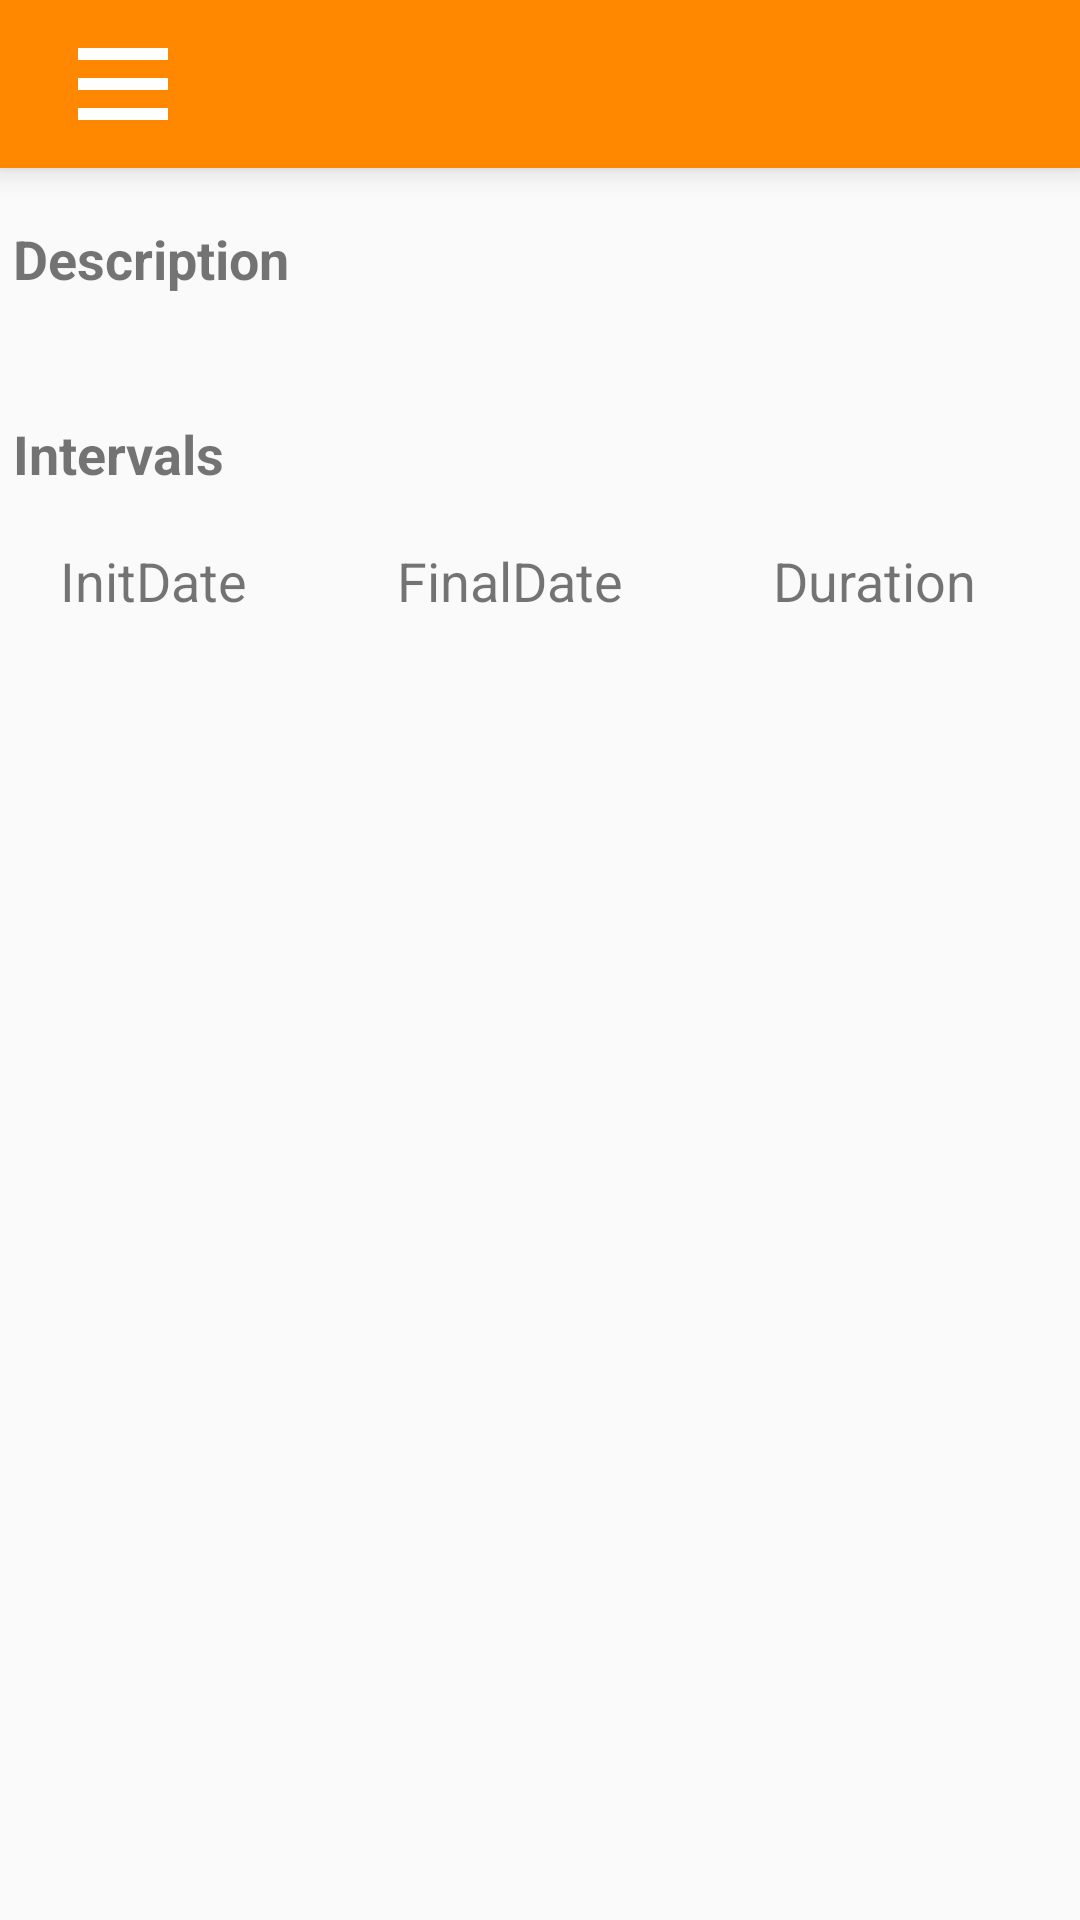

Here is an Android app screen rendered from its layout file. Give the layout XML and the strings, colors and styles it references.
<!-- AndroidManifest.xml: application theme AppTheme -->
<!-- res/layout/task_main.xml -->
<RelativeLayout
    android:id="@+id/main_layout"
    xmlns:android="http://schemas.android.com/apk/res/android"
    xmlns:app="http://schemas.android.com/apk/res-auto"
    xmlns:tools="http://schemas.android.com/tools"
    android:layout_width="match_parent"
    android:layout_height="match_parent"
    tools:context=".MainActivity">

    <android.support.v7.widget.Toolbar
        android:id="@+id/toolbar"
        android:layout_width="match_parent"
        android:layout_height="wrap_content"
        android:background="@android:color/holo_orange_dark"
        android:elevation="6dp"
        android:minHeight="?attr/actionBarSize"
        android:theme="@style/ThemeOverlay.AppCompat.Dark.ActionBar"
        app:popupTheme="@style/ThemeOverlay.AppCompat.Light"
        android:layout_alignParentTop="true"
        android:layout_centerHorizontal="true">
        <Button
            android:layout_width="40dp"
            android:layout_height="wrap_content"
            android:id="@+id/botonMenu"
            android:background="@drawable/icon_menuprin" />
        <TextView
            android:layout_width="wrap_content"
            android:layout_height="wrap_content"
            android:layout_above="@+id/tab_layout"
            android:layout_alignParentStart="true"
            android:layout_marginStart="10dp"
            android:id="@+id/title_mainTask"
            android:paddingLeft="5dp"
            android:textSize="18sp"
            android:textColor="@color/common_google_signin_btn_text_dark_default"
            android:textStyle="normal|bold" />
    </android.support.v7.widget.Toolbar>

    <TextView
        android:text=" Description"
        android:layout_width="match_parent"
        android:layout_height="wrap_content"
        android:id="@+id/description_task"
        android:textStyle="normal|bold"
        android:textSize="18sp"
        android:layout_below="@+id/toolbar"
        android:layout_alignParentStart="true"
        android:layout_marginTop="18dp" />

    <TextView
        android:layout_width="match_parent"
        android:layout_height="wrap_content"
        android:id="@+id/descriptionText_Task"
        android:layout_below="@+id/description_task"
        android:layout_alignParentStart="true"
        android:textSize="16sp"
        android:layout_marginLeft="5dp"/>

    <TextView
        android:layout_width="match_parent"
        android:layout_height="wrap_content"
        android:layout_below="@+id/descriptionText_Task"
        android:layout_alignParentStart="true"
        android:layout_marginTop="19dp"
        android:id="@+id/Intervals_task"
        android:textSize="18sp"
        android:text=" Intervals"
        android:textStyle="normal|bold" />

    <LinearLayout
        android:layout_width="match_parent"
        android:layout_height="wrap_content"
        android:orientation="horizontal"
        android:layout_marginTop="18dp"
        android:id="@+id/headerIntervalList"
        android:layout_below="@+id/Intervals_task"
        android:layout_alignParentStart="true">

        <TextView
            android:layout_width="wrap_content"
            android:layout_height="wrap_content"
            android:text="InitDate"
            android:paddingLeft="20dp"
            android:paddingRight="20dp"
            android:textSize="18sp" />

        <TextView
            android:layout_width="wrap_content"
            android:layout_height="wrap_content"
            android:layout_marginLeft="10dp"
            android:text="FinalDate"
            android:paddingLeft="20dp"
            android:paddingRight="20dp"
            android:textSize="18sp" />
        <TextView
            android:layout_width="wrap_content"
            android:layout_height="wrap_content"
            android:layout_marginLeft="10dp"
            android:text="Duration"
            android:paddingLeft="20dp"
            android:paddingRight="20dp"
            android:textSize="18sp" />
    </LinearLayout>
    <ListView
        android:layout_width="match_parent"
        android:id="@+id/intervalList"
        android:layout_below="@+id/headerIntervalList"
        android:layout_height="500dp" />

    <view
        android:layout_width="200dp"
        class="android.support.v4.view.ViewPager"
        android:id="@+id/pager2"
        android:layout_below="@+id/toolbar"
        android:layout_alignParentStart="true"
        android:layout_height="530dp" />

</RelativeLayout>
<!-- resources referenced by this layout -->
<resources>
  <!-- drawable icon_menuprin (drawable) -->
  <vector xmlns:android="http://schemas.android.com/apk/res/android"
          android:width="12dp"
          android:height="24dp"
          android:viewportWidth="12.0"
          android:viewportHeight="24.0">
      <path
          android:fillColor="#FFFFFFFF"
          android:pathData="M3,18h18v-2L3,16v2zM3,13h18v-2L3,11v2zM3,6v2h18L21,6L3,6z"/>
  </vector>
  <style name="AppTheme" parent="Theme.AppCompat.Light.NoActionBar">
          
          <item name="colorPrimary">#3F51B5</item>
          
          <item name="colorPrimaryDark">#303F9F</item>
          
          <item name="colorAccent">#FF4081</item>
      </style>
</resources>
